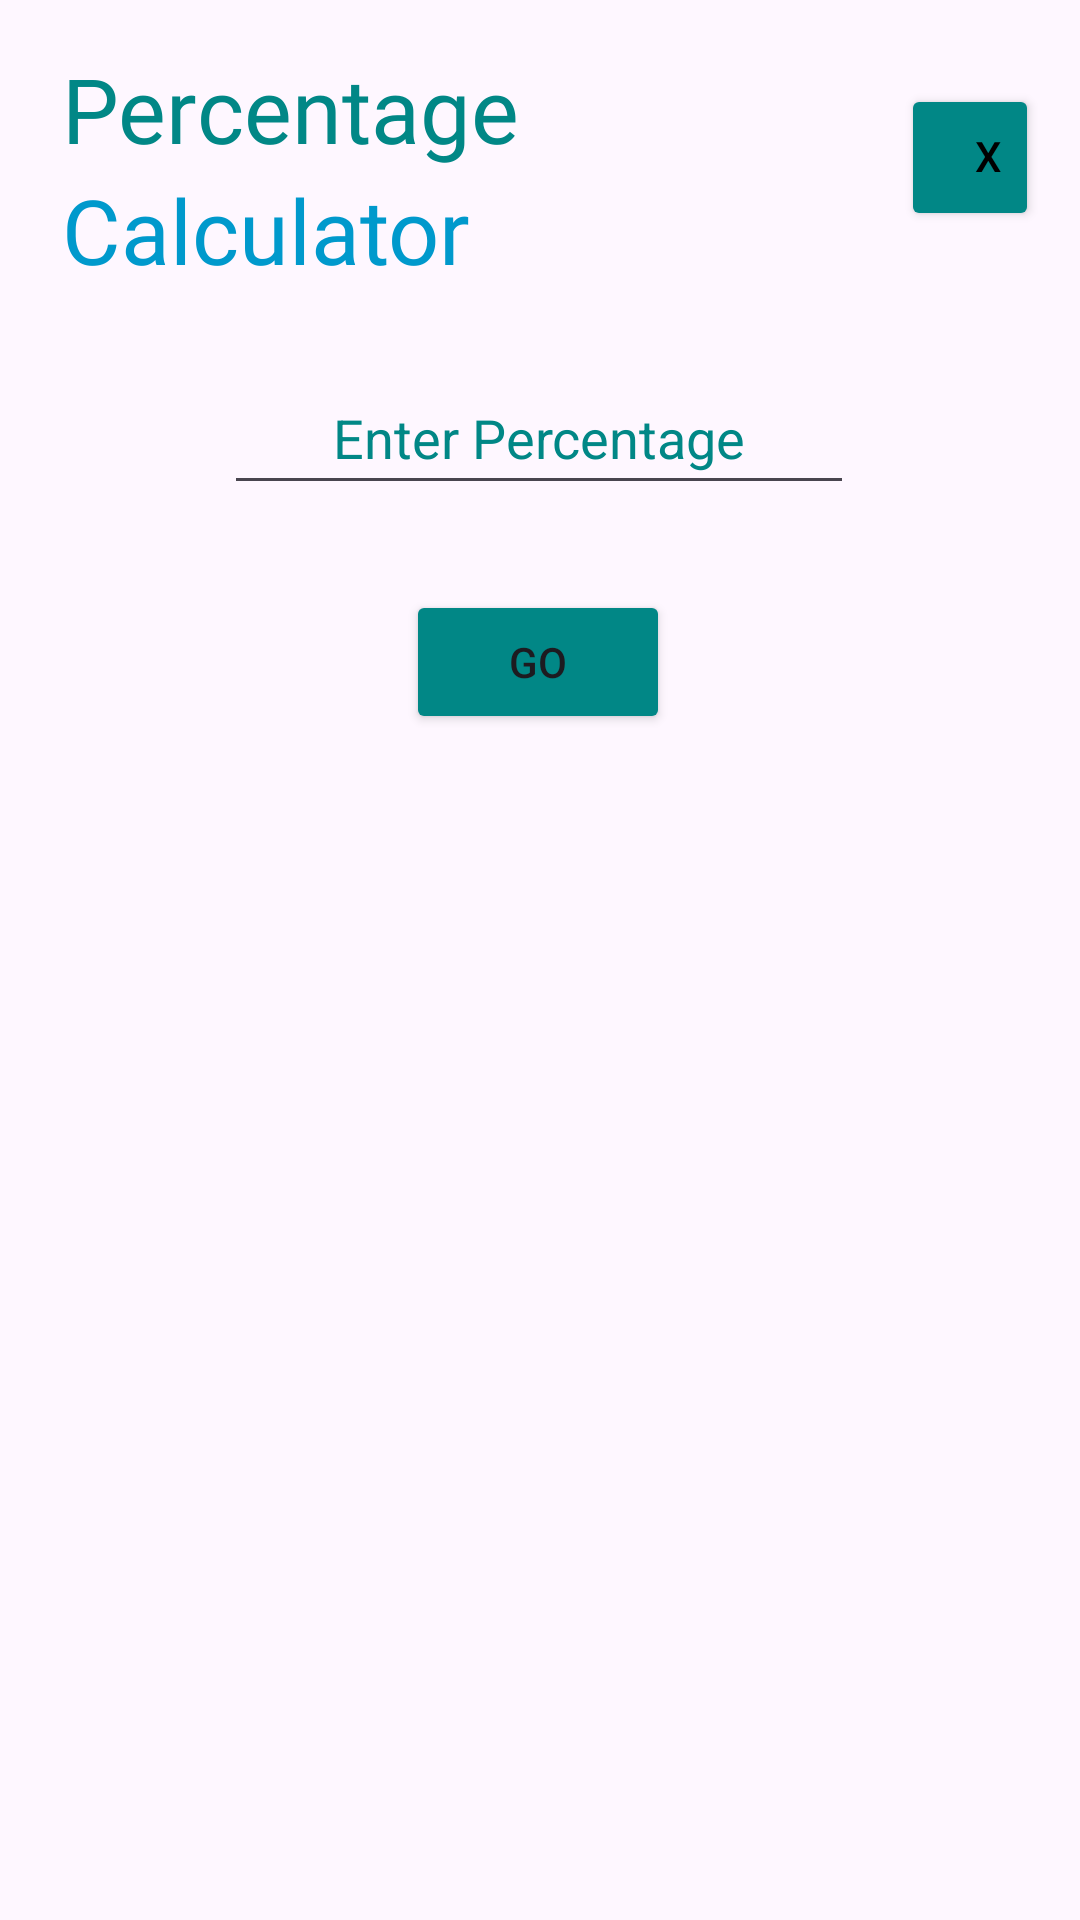

Produce the Android XML layout that renders to this screen, including the resource entries it uses.
<!-- AndroidManifest.xml: application theme Theme.Peipl_multipurpose -->
<!-- res/layout/activity_percentage_page.xml -->
<?xml version="1.0" encoding="utf-8"?>
<androidx.constraintlayout.widget.ConstraintLayout xmlns:android="http://schemas.android.com/apk/res/android"
    xmlns:app="http://schemas.android.com/apk/res-auto"
    xmlns:tools="http://schemas.android.com/tools"
    android:id="@+id/main"
    android:layout_width="match_parent"
    android:layout_height="match_parent"
    tools:context=".percentage_page">

    <TextView
        android:id="@+id/textView2"
        android:layout_width="wrap_content"
        android:layout_height="wrap_content"
        android:layout_marginTop="16dp"
        android:fontFamily="@font/aclonica"
        android:text="Percentage"
        android:textColor="@color/design_default_color_secondary_variant"
        android:textSize="30sp"
        app:layout_constraintEnd_toEndOf="parent"
        app:layout_constraintHorizontal_bias="0.1"
        app:layout_constraintStart_toStartOf="parent"
        app:layout_constraintTop_toTopOf="parent" />

    <TextView
        android:id="@+id/textView6"
        android:layout_width="wrap_content"
        android:layout_height="wrap_content"
        android:fontFamily="@font/aclonica"
        android:text="Calculator"
        android:textColor="@android:color/holo_blue_dark"
        android:textSize="30sp"
        app:layout_constraintBottom_toBottomOf="parent"
        app:layout_constraintEnd_toEndOf="parent"
        app:layout_constraintHorizontal_bias="0.092"
        app:layout_constraintStart_toStartOf="parent"
        app:layout_constraintTop_toBottomOf="@+id/textView2"
        app:layout_constraintVertical_bias="0.0" />

    <EditText
        android:id="@+id/percent_textbox"
        android:layout_width="wrap_content"
        android:layout_height="wrap_content"
        android:layout_marginTop="64dp"
        android:ems="10"
        android:gravity="center_horizontal|center_vertical"
        android:hint="Enter Percentage"
        android:inputType="number"
        android:minHeight="48dp"
        android:textColor="@color/design_default_color_secondary_variant"
        android:textColorHighlight="@color/design_default_color_secondary"
        android:textColorHint="@color/design_default_color_secondary_variant"
        android:textColorLink="@color/design_default_color_secondary_variant"
        android:visibility="visible"
        app:layout_constraintEnd_toEndOf="parent"
        app:layout_constraintHorizontal_bias="0.497"
        app:layout_constraintStart_toStartOf="parent"
        app:layout_constraintTop_toBottomOf="@+id/textView2" />

    <Button
        android:id="@+id/submit_percent"
        android:layout_width="wrap_content"
        android:layout_height="wrap_content"
        android:backgroundTint="@color/design_default_color_secondary_variant"
        android:onClick="percent_value"
        android:text="Go"
        app:cornerRadius="30px"
        app:layout_constraintBottom_toBottomOf="parent"
        app:layout_constraintEnd_toEndOf="parent"
        app:layout_constraintHorizontal_bias="0.498"
        app:layout_constraintStart_toStartOf="parent"
        app:layout_constraintTop_toBottomOf="@+id/percent_textbox"
        app:layout_constraintVertical_bias="0.067"
        tools:ignore="DuplicateClickableBoundsCheck" />

    <Button
        android:id="@+id/submit_amount"
        android:layout_width="wrap_content"
        android:layout_height="wrap_content"
        android:layout_marginTop="32dp"
        android:backgroundTint="@color/design_default_color_secondary_variant"
        android:onClick="find_percent"
        android:shadowColor="@color/black"
        android:text="Go"
        android:textColor="@color/black"
        android:textColorHighlight="@color/black"
        android:textColorHint="@color/black"
        android:textColorLink="@color/black"
        android:visibility="invisible"
        app:cornerRadius="30px"
        app:layout_constraintEnd_toEndOf="parent"
        app:layout_constraintHorizontal_bias="0.498"
        app:layout_constraintStart_toStartOf="parent"
        app:layout_constraintTop_toBottomOf="@+id/percent_textbox"
        app:rippleColor="@color/black"
        app:strokeColor="@color/black" />

    <EditText
        android:id="@+id/amount_textbox"
        android:layout_width="wrap_content"
        android:layout_height="wrap_content"
        android:layout_marginTop="128dp"
        android:ems="10"
        android:hint="Enter the amount"
        android:inputType="numberDecimal"
        android:minHeight="48dp"
        android:textColor="@color/design_default_color_secondary_variant"
        android:textColorHighlight="@color/design_default_color_secondary"
        android:textColorHint="@color/design_default_color_secondary_variant"
        android:textColorLink="@color/design_default_color_secondary_variant"
        android:visibility="invisible"
        app:layout_constraintEnd_toEndOf="parent"
        app:layout_constraintHorizontal_bias="0.497"
        app:layout_constraintStart_toStartOf="parent"
        app:layout_constraintTop_toTopOf="parent" />

    <TextView
        android:id="@+id/amount_display"
        android:layout_width="wrap_content"
        android:layout_height="wrap_content"
        android:fontFamily="@font/aclonica"
        android:textColor="@android:color/holo_blue_dark"
        android:textSize="20sp"
        app:layout_constraintBottom_toBottomOf="parent"
        app:layout_constraintEnd_toEndOf="parent"
        app:layout_constraintHorizontal_bias="0.498"
        app:layout_constraintStart_toStartOf="parent"
        app:layout_constraintTop_toBottomOf="@+id/submit_percent"
        app:layout_constraintVertical_bias="0.088" />

    <Button
        android:id="@+id/button3"
        android:layout_width="46dp"
        android:layout_height="49dp"
        android:layout_marginTop="28dp"
        android:backgroundTint="@color/design_default_color_secondary_variant"
        android:includeFontPadding="false"
        android:onClick="back_to_main"
        android:paddingLeft="0dp"
        android:paddingTop="0dp"
        android:paddingEnd="0dp"
        android:paddingRight="0dp"
        android:paddingBottom="0dp"
        android:text="x"
        android:textColor="@android:color/background_dark"
        app:cornerRadius="80px"
        app:iconPadding="0dp"
        app:layout_constraintBottom_toBottomOf="@+id/percent_textbox"
        app:layout_constraintEnd_toEndOf="parent"
        app:layout_constraintHorizontal_bias="0.956"
        app:layout_constraintStart_toStartOf="parent"
        app:layout_constraintTop_toTopOf="parent"
        app:layout_constraintVertical_bias="0.0" />

</androidx.constraintlayout.widget.ConstraintLayout>
<!-- resources referenced by this layout -->
<resources>
  <style name="Theme.Peipl_multipurpose" parent="Base.Theme.Peipl_multipurpose" />
  <style name="Base.Theme.Peipl_multipurpose" parent="Theme.Material3.DayNight.NoActionBar">
  
  
      </style>
  <!-- not gathered from this repository: default colours our renderer supplied (Android Studio template values) -->
  <color name="black">#FF000000</color>
</resources>
